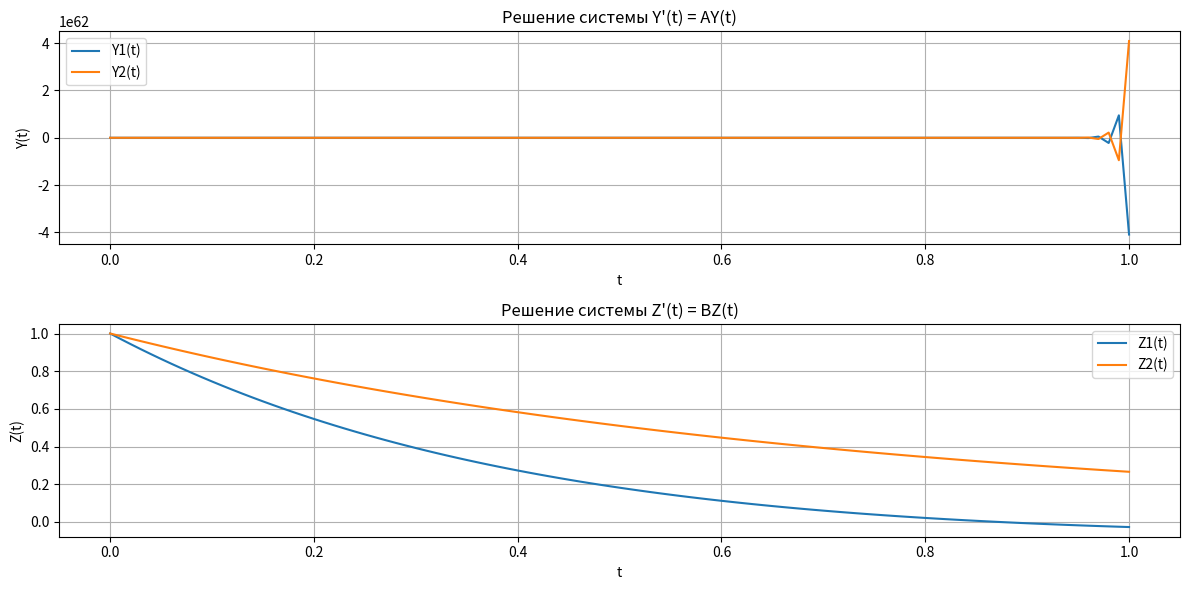

Recreate this plot in Python. (Note: this script raises an exception after producing the figure.)
from dataclasses import dataclass

import numpy as np
import matplotlib.pyplot as plt


def about_stiffness(A, B):
    eigenvalues_A = np.linalg.eigvals(A)
    eigenvalues_B = np.linalg.eigvals(B)

    print(f"Собственные числа матрицы A: {eigenvalues_A}")
    print(f"Собственные числа матрицы B: {eigenvalues_B}")

    def stiffness_ratio(eigenvalues):
        return max(abs(eigenvalues)) / min(abs(eigenvalues))

    stiffness_A = stiffness_ratio(eigenvalues_A)
    stiffness_B = stiffness_ratio(eigenvalues_B)

    print(f"Коэффициент жесткости системы A: {stiffness_A}")
    print(f"Коэффициент жесткости системы B: {stiffness_B}")

    def compute_stable_step(eigenvalues):
        return 2 / max(abs(eigenvalues))

    h_star_A = compute_stable_step(eigenvalues_A)
    h_star_B = compute_stable_step(eigenvalues_B)

    print(f"Теоретически устойчивый шаг h* для системы A: {h_star_A}")
    print(f"Теоретически устойчивый шаг h* для системы B: {h_star_B}")

    return h_star_A, h_star_B


@dataclass
class EulerSystems:
    h: float
    t0: int
    t_end: int

    def euler_method(self, coefs, start, h=None):
        h = h or self.h
        n_steps = int((self.t_end - self.t0) / h)
        t_vals = np.linspace(self.t0, self.t_end, n_steps + 1)
        Y_vals = np.zeros((n_steps + 1, len(start)))
        Y_vals[0] = start

        for i in range(n_steps):
            Y_vals[i + 1] = Y_vals[i] + h * np.dot(coefs, Y_vals[i])

        return t_vals, Y_vals

    def implicit_euler_method(self, coefs, start, h):
        n_steps = int((self.t_end - self.t0) / h)
        t_vals = np.linspace(self.t0, self.t_end, n_steps + 1)
        Y_vals = np.zeros((n_steps + 1, len(start)))
        Y_vals[0] = start
        identity = np.eye(len(start))
        for i in range(n_steps):
            Y_vals[i + 1] = np.linalg.solve(identity - h * coefs, Y_vals[i])

        return t_vals, Y_vals

    def draw_implicit_solutions(self, h_star_A, h_star_B):
        # Решение систем с теоретически устойчивым шагом
        t_implicit_A, Y_implicit_A = self.implicit_euler_method(A_coefs, Y0, h_star_A)
        t_implicit_B, Y_implicit_B = self.implicit_euler_method(B_coefs, Z0, h_star_B)

        # Построение графиков
        plt.figure(figsize=(12, 6))
        plt.subplot(2, 1, 1)
        plt.plot(t_got, Y_got[:, 0], label='Y1(t) - явный')
        plt.plot(t_implicit_A, Y_implicit_A[:, 0], label='Y1(t) - неявный')
        plt.plot(t_got, Y_got[:, 1], label='Y2(t) - явный')
        plt.plot(t_implicit_A, Y_implicit_A[:, 1], label='Y2(t) - неявный')
        plt.title('Решение системы Y\'(t) = AY(t)')
        plt.xlabel('t')
        plt.ylabel('Y(t)')
        plt.legend()
        plt.grid(True)

        plt.subplot(2, 1, 2)
        plt.plot(t_got, Z_got[:, 0], label='Z1(t) - явный')
        plt.plot(t_implicit_B, Y_implicit_B[:, 0], label='Z1(t) - неявный')
        plt.plot(t_got, Z_got[:, 1], label='Z2(t) - явный')
        plt.plot(t_implicit_B, Y_implicit_B[:, 1], label='Z2(t) - неявный')
        plt.title('Решение системы Z\'(t) = BZ(t)')
        plt.xlabel('t')
        plt.ylabel('Z(t)')
        plt.legend()
        plt.grid(True)

        plt.tight_layout()
        plt.savefig('../imgs/C_implicit.png')

    def draw_experimental(self):
        h_experimental = 0.001  # начальное значение, можно менять для экспериментов

        t_explicit_experimental, Y_explicit_experimental = self.euler_method(A_coefs, Y0, h_experimental)
        t_explicit_experimental_B, Z_explicit_experimental_B = self.euler_method(B_coefs, Z0, h_experimental)

        # Построение графиков
        plt.figure(figsize=(12, 6))
        plt.subplot(2, 1, 1)
        plt.plot(t_explicit_experimental, Y_explicit_experimental[:, 0], label='Y1(t) - явный (эксперим.)')
        plt.plot(t_explicit_experimental, Y_explicit_experimental[:, 1], label='Y2(t) - явный (эксперим.)')
        plt.title('Решение системы Y\'(t) = AY(t) (экспериментальный шаг)')
        plt.xlabel('t')
        plt.ylabel('Y(t)')
        plt.legend()
        plt.grid(True)

        plt.subplot(2, 1, 2)
        plt.plot(t_explicit_experimental_B, Z_explicit_experimental_B[:, 0], label='Z1(t) - явный (эксперим.)')
        plt.plot(t_explicit_experimental_B, Z_explicit_experimental_B[:, 1], label='Z2(t) - явный (эксперим.)')
        plt.title('Решение системы Z\'(t) = BZ(t) (экспериментальный шаг)')
        plt.xlabel('t')
        plt.ylabel('Z(t)')
        plt.legend()
        plt.grid(True)

        plt.tight_layout()
        plt.savefig('../imgs/C_experimental.png')


def draw_solutions(t, Y, Z):
    plt.figure(figsize=(12, 6))
    plt.subplot(2, 1, 1)
    plt.plot(t, Y[:, 0], label='Y1(t)')
    plt.plot(t, Y[:, 1], label='Y2(t)')
    plt.title('Решение системы Y\'(t) = AY(t)')
    plt.xlabel('t')
    plt.ylabel('Y(t)')
    plt.legend()
    plt.grid(True)

    plt.subplot(2, 1, 2)
    plt.plot(t, Z[:, 0], label='Z1(t)')
    plt.plot(t, Z[:, 1], label='Z2(t)')
    plt.title('Решение системы Z\'(t) = BZ(t)')
    plt.xlabel('t')
    plt.ylabel('Z(t)')
    plt.legend()
    plt.grid(True)

    plt.tight_layout()
    plt.savefig('../imgs/C_base_solutions.png')


if __name__ == '__main__':
    A_coefs = np.array([[-229.934, 301.266],
                        [227.624, -303.576]])
    B_coefs = np.array([[-2.018, -0.818],
                        [-0.082, -1.282]])

    Y0 = np.array([1, 1])
    Z0 = np.array([1, 1])
    solver = EulerSystems(h=0.01, t0=0, t_end=1)

    # Блок 1
    t_got, Y_got = solver.euler_method(A_coefs, Y0)
    _, Z_got = solver.euler_method(B_coefs, Z0)
    draw_solutions(t_got, Y_got, Z_got)

    # Блок 2 - про коэффициент жесткости
    hA, hB = about_stiffness(A_coefs, B_coefs)

    # Блок 3 - неявный метод Эйлера
    solver.draw_implicit_solutions(hA, hB)

    # Блок 4
    solver.draw_experimental()
